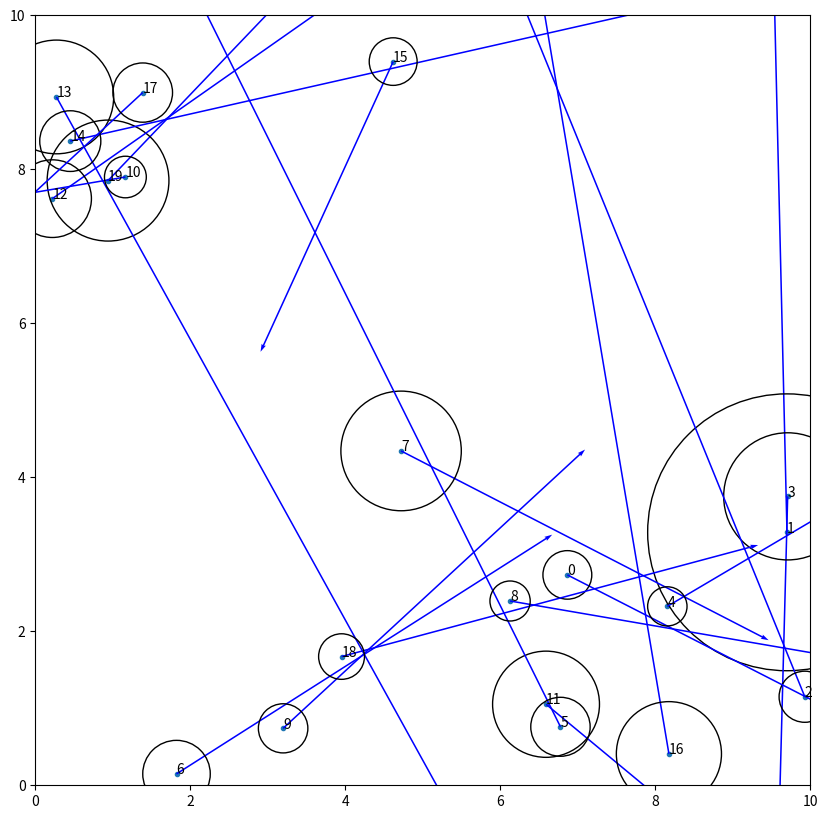

Generate this figure with matplotlib:
import random
import matplotlib.pyplot as plt
import pylab
import math




class Entity:     

	def __init__(self, name,x,y,mass,magnitude,initalMag):  
		self.name = name
		self.x = x   
		self.y = y
		self.mass = mass
		#force acting on the object proportional to the mass, aka the final movement 
		self.initalMag = initalMag
		self.currentMag = magnitude
		self.movement = [self.currentMag[0]/self.mass,self.currentMag[1]/self.mass]
		self.radius = (mass/math.pi)**.5

def getCurrentMag(cEntity,allEntities):
	secondSplit = 1
	x1 = cEntity.x
	y1 = cEntity.y
	mags = [0,0]
	for E in allEntities:
		x2 = E.x
		y2 = E.y
		distance = (((x2-x1)**2)+((y2-y1)**2))**.5
		if distance != 0:
			gravity = 9.82
			magnitude = gravity*((cEntity.mass*E.mass)/(distance**2))
			side1 = x2-x1
			side2 = distance
			acos = math.acos(side1/side2)
			if(y2-y1>0):
				theta = math.degrees(acos)
			else: 
				theta =-1* math.degrees(acos)
			adjacent = math.cos(math.radians(theta))*magnitude
			opposite =  math.sin(math.radians(theta))*magnitude
			mags[0]+=((adjacent/1)/secondSplit)#cEntity.mass
			mags[1]+=((opposite/1)/secondSplit)
	return mags
#main is the one that will absorb secondary.
def CobineNodes(MainEntity,SecondaryEntity,allEntities):
	print(MainEntity.mass)
	print(SecondaryEntity.mass)

#plt.figure()
plt.figure(figsize=(10, 10))
ax = plt.gca()

Entities = []
mIm = 1
maxRange = 10
ax.set_xlim([0, maxRange])
ax.set_ylim([0, maxRange])

for i in range(20):
	x1 = random.uniform(0,maxRange)
	y1 = random.uniform(0,maxRange)
	#most tiny, barely any huge ones.
	mass1 = round(1/random.uniform(0, 5),3)
	magnitude1 = [0,0]
	initalMag = [0,0]#[random.uniform(-mIm, mIm),random.uniform(-mIm, mIm)]
	newEntity = Entity(i,x1,y1,mass1,magnitude1,initalMag)
	Entities.append(newEntity)
xs = []
ys = []
names =[]
for o in Entities:
	xs.append(o.x)
	ys.append(o.y)
	names.append(o.mass)
plt.scatter(xs,ys,marker='.')
for i, txt in enumerate(names):
    ax.annotate(i, (xs[i], ys[i]))
Entities.sort(key=lambda x: x.mass, reverse=True)
for E in Entities:
	print(E.name,E.mass)
for E in Entities:
	E.currentMag = getCurrentMag(E,Entities)
	E.currentMag = [E.currentMag[0]+E.initalMag[0],E.currentMag[1]+E.initalMag[1]]
	E.radius = (E.mass/math.pi)**.5
	E.movement = [E.currentMag[0]/E.mass,E.currentMag[1]/E.mass]

	ax.quiver(E.x,E.y,E.movement[0],E.movement[1], angles='xy', scale_units='xy',scale=1, width=.002,color='b')
	circle = plt.Circle((E.x, E.y), E.radius,fill=False)#, color='y')
	ax.add_artist(circle)



plt.savefig('1.pdf')
plt.show()


for E in Entities:
	combineNodes = {}
	encasedNodes = {}
	x1 = E.x
	y1 = E.y
	mags = [0,0]
	for E2 in Entities:
		if E.name != E2.name:
			x2 = E2.x
			y2 = E2.y
			distance = (((x2-x1)**2)+((y2-y1)**2))**.5
			if (distance+E2.radius)<E.radius:
				if E.name in encasedNodes:
					encasedNodes[E.name].append(E2.name)
				else:
					encasedNodes[E.name] = [E2.name]
			elif distance < E.radius+E2.radius:
				print(E.name,"\t",E2.name)
				if(E2.mass < E.mass):
					if E.name in combineNodes:
						combineNodes[E.name].append(E2.name)
					else:
						combineNodes[E.name] = [E2.name]
					print("combine too: ",E.name)
	print(combineNodes)
	print(encasedNodes)
